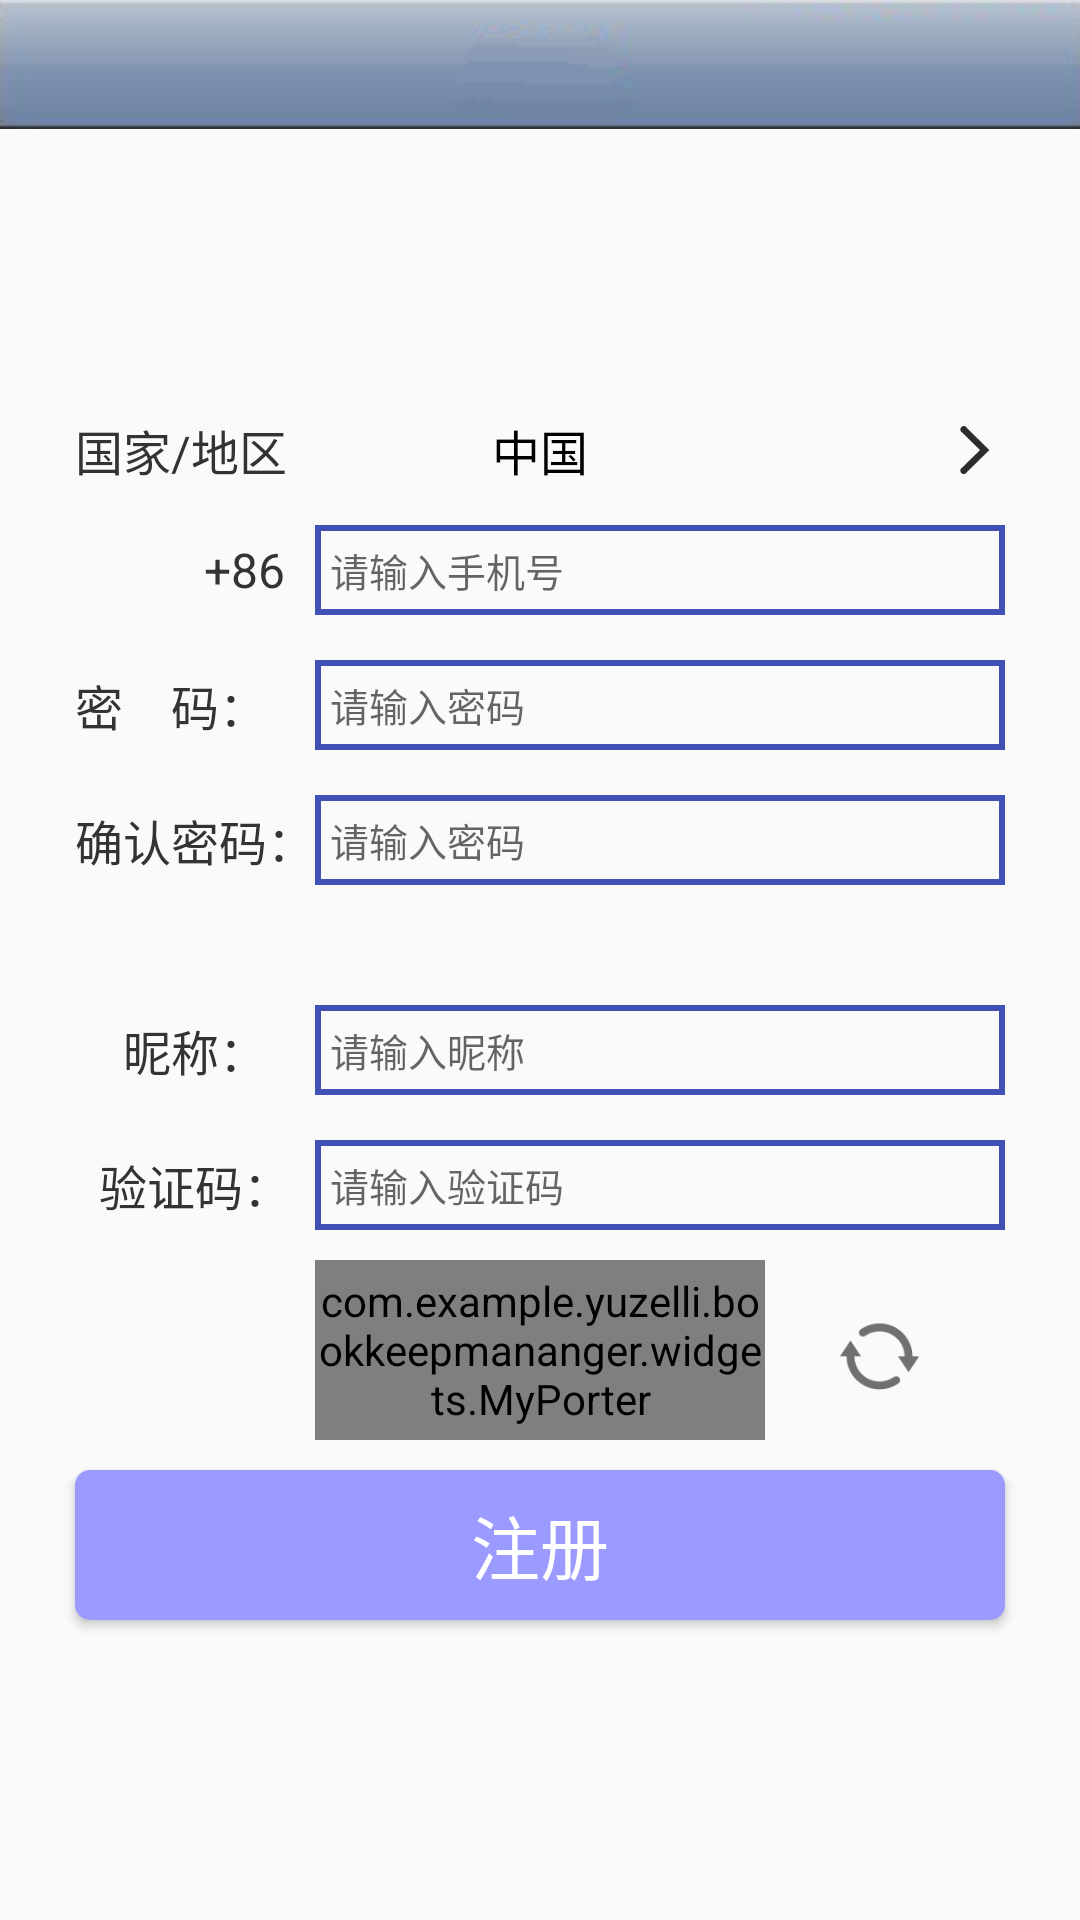

This screen was rendered from an Android layout file. Write that file and the resources it references.
<!-- AndroidManifest.xml: application theme AppTheme -->
<!-- res/layout/activity_register.xml -->
<?xml version="1.0" encoding="utf-8"?>
<RelativeLayout xmlns:android="http://schemas.android.com/apk/res/android"
    xmlns:tools="http://schemas.android.com/tools"
    android:id="@+id/activity_login"
    android:layout_width="match_parent"
    android:layout_height="match_parent"
    tools:context="com.example.yuzelli.bookkeepmananger.view.activity.LoginActivity">

    <include layout="@layout/headtitle_layout" />

    <LinearLayout
        android:layout_width="match_parent"
        android:layout_height="wrap_content"
        android:layout_above="@+id/v_center"
        android:layout_marginLeft="25dp"
        android:layout_marginRight="25dp"
        android:layout_marginBottom="25dp"
        android:orientation="vertical">

        <RelativeLayout
            android:id="@+id/rl_contry"
            android:layout_width="match_parent"
            android:layout_height="30dp">

            <TextView
                android:layout_width="wrap_content"
                android:layout_height="match_parent"
                android:gravity="center"
                android:text="国家/地区"
                android:textColor="@color/text_title_color"
                android:textSize="16sp" />
            <TextView
                android:id="@+id/tv_contry"
                android:layout_width="wrap_content"
                android:layout_height="match_parent"
                android:gravity="center"
                android:text="中国"
                android:layout_centerInParent="true"
                android:textColor="@color/black"
                android:textSize="16sp" />
            <ImageView
                android:layout_width="20dp"
                android:layout_height="20dp"
                android:layout_centerVertical="true"
                android:layout_alignParentRight="true"
                android:src="@drawable/ic_reght2"/>


        </RelativeLayout>
        <RelativeLayout
            android:layout_width="match_parent"
            android:layout_marginTop="10dp"
            android:layout_height="30dp">

            <TextView
                android:id="@+id/tv_phone"
                android:layout_width="80dp"
                android:layout_height="match_parent"
                android:gravity="right|center_vertical"
                android:paddingRight="10dp"
                android:text="+86"
                android:textColor="@color/text_title_color"
                android:textSize="16sp" />

            <EditText
                android:id="@+id/et_phone"
                android:layout_width="match_parent"
                android:layout_height="match_parent"
                android:layout_toRightOf="@+id/tv_phone"
                android:hint="请输入手机号"
                android:paddingLeft="5dp"
                android:textSize="13sp"
                android:background="@drawable/view_shape_line"
                android:textColor="@color/text_title_color" />
        </RelativeLayout>

        <RelativeLayout
            android:layout_width="match_parent"
            android:layout_marginTop="15dp"
            android:layout_height="30dp">

            <TextView
                android:id="@+id/tv_password"
                android:layout_width="80dp"
                android:layout_height="match_parent"
                android:gravity="center"
                android:text="密    码：    "
                android:textColor="@color/text_title_color"
                android:textSize="16sp" />

            <EditText
                android:id="@+id/et_password"
                android:layout_width="match_parent"
                android:layout_height="match_parent"
                android:layout_toRightOf="@+id/tv_password"
                android:hint="请输入密码"
                android:paddingLeft="5dp"
                android:textSize="13sp"
                android:inputType="textPassword"
                android:background="@drawable/view_shape_line"
                android:textColor="@color/text_title_color" />
        </RelativeLayout>
        <RelativeLayout
            android:layout_width="match_parent"
            android:layout_marginTop="15dp"
            android:layout_height="30dp">

            <TextView
                android:id="@+id/tv_ok_password"
                android:layout_width="80dp"
                android:layout_height="match_parent"
                android:gravity="center"
                android:text="确认密码："
                android:textColor="@color/text_title_color"
                android:textSize="16sp" />

            <EditText
                android:id="@+id/et_ok_password"
                android:layout_width="match_parent"
                android:layout_height="match_parent"
                android:layout_toRightOf="@+id/tv_ok_password"
                android:hint="请输入密码"
                android:paddingLeft="5dp"
                android:textSize="13sp"
                android:inputType="textPassword"
                android:background="@drawable/view_shape_line"
                android:textColor="@color/text_title_color" />
        </RelativeLayout>

    </LinearLayout>

    <View
        android:id="@+id/v_center"
        android:layout_width="match_parent"
        android:layout_height="0dp"
        android:layout_centerInParent="true" />
    <RelativeLayout
        android:id="@+id/rl_name"
        android:layout_width="match_parent"
        android:layout_marginTop="15dp"
        android:layout_below="@+id/v_center"
        android:layout_marginLeft="25dp"
        android:layout_marginRight="25dp"
        android:layout_height="30dp">

        <TextView
            android:id="@+id/tv_name"
            android:layout_width="80dp"
            android:layout_height="match_parent"
            android:gravity="center"
            android:text="昵称："
            android:textColor="@color/text_title_color"
            android:textSize="16sp" />

        <EditText
            android:id="@+id/et_name"
            android:layout_width="match_parent"
            android:layout_height="match_parent"
            android:layout_toRightOf="@+id/tv_name"
            android:hint="请输入昵称"
            android:paddingLeft="5dp"
            android:textSize="13sp"
            android:inputType="textPassword"
            android:background="@drawable/view_shape_line"
            android:textColor="@color/text_title_color" />
    </RelativeLayout>
    <RelativeLayout
        android:id="@+id/rl_content"
        android:layout_width="match_parent"
        android:layout_marginTop="15dp"
        android:layout_below="@+id/rl_name"
        android:layout_marginLeft="25dp"
        android:layout_marginRight="25dp"
        android:layout_height="30dp">

        <TextView
            android:id="@+id/tv_version"
            android:layout_width="80dp"
            android:layout_height="match_parent"
            android:gravity="center"
            android:text="验证码："
            android:textColor="@color/text_title_color"
            android:textSize="16sp" />

        <EditText
            android:id="@+id/et_version"
            android:layout_width="match_parent"
            android:layout_height="match_parent"
            android:layout_toRightOf="@+id/tv_version"
            android:hint="请输入验证码"
            android:paddingLeft="5dp"
            android:textSize="13sp"
            android:inputType="textPassword"
            android:background="@drawable/view_shape_line"
            android:textColor="@color/text_title_color" />
    </RelativeLayout>

    <com.example.yuzelli.bookkeepmananger.widgets.MyPorter
       android:id="@+id/myPorter"
        android:layout_width="150dp"
        android:layout_height="60dp"
        android:layout_marginTop="10dp"
        android:layout_centerHorizontal="true"
        android:layout_below="@+id/rl_content"/>
    <ImageView
        android:id="@+id/img_refresh"
        android:layout_width="30dp"
        android:layout_height="30dp"
        android:src="@drawable/ic_refresh"
        android:layout_below="@+id/rl_content"
        android:layout_toEndOf="@+id/myPorter"
        android:layout_marginStart="24dp"
        android:layout_marginTop="28dp" />
    <Button
        android:id="@+id/btn_register"
        android:layout_width="match_parent"
        android:layout_height="50dp"
        android:layout_marginLeft="25dp"
        android:layout_marginRight="25dp"
        android:background="@drawable/view_shape_blue"
        android:textSize="23sp"
        android:textColor="@color/white"
        android:gravity="center"
        android:text="注册"
        android:layout_marginTop="10dp"
        android:layout_below="@+id/myPorter"/>




</RelativeLayout>
<!-- res/layout/headtitle_layout.xml (included above) -->
<?xml version="1.0" encoding="utf-8"?>
<RelativeLayout xmlns:android="http://schemas.android.com/apk/res/android"
    android:layout_width="match_parent"
    android:layout_height="43dp"
    android:background="@drawable/bg_head_title">

    <ImageView
        android:layout_width="33dp"
        android:layout_height="33dp"
        android:src="@drawable/ic_back"
        android:layout_centerVertical="true"
        android:layout_marginLeft="5dp"
        android:visibility="gone"
        android:id="@+id/img_back" />
    <TextView
        android:id="@+id/tv_title"
        android:layout_width="wrap_content"
        android:layout_height="wrap_content"
        android:textColor="@color/white"
        android:textSize="20sp"
        android:layout_centerInParent="true"
        />
    <TextView
        android:id="@+id/tv_right"
        android:layout_width="wrap_content"
        android:layout_height="wrap_content"
        android:textColor="@color/black"
        android:textSize="20sp"
        android:layout_alignParentRight="true"
        android:layout_marginRight="10dp"
        android:layout_centerVertical="true"
        android:padding="5dp"
        android:visibility="gone"
        android:gravity="center"
        />

</RelativeLayout>
<!-- resources referenced by this layout -->
<resources>
  <color name="black">#000000</color>
  <color name="text_title_color">#333333</color>
  <color name="white">#ffffff</color>
  <!-- drawable bg_head_title: png bitmap (drawable, 4271 bytes) -->
  <!-- drawable ic_back: png bitmap (drawable, 2419 bytes) -->
  <!-- drawable ic_refresh: png bitmap (drawable, 1082 bytes) -->
  <!-- drawable ic_reght2: png bitmap (drawable, 577 bytes) -->
  <!-- drawable view_shape_blue (drawable) -->
  <?xml version="1.0" encoding="utf-8"?>
  <shape xmlns:android="http://schemas.android.com/apk/res/android">
      <solid android:color="#9B9AFF"/>
      <corners android:topLeftRadius="5dp"
          android:topRightRadius="5dp"
          android:bottomLeftRadius="5dp"
          android:bottomRightRadius="5dp"/>
  </shape>
  <!-- drawable view_shape_line (drawable) -->
  <?xml version="1.0" encoding="utf-8"?>
  <shape xmlns:android="http://schemas.android.com/apk/res/android">
  
      <stroke
          android:width="2dp"
          android:color="@color/colorPrimary"
          />
  </shape>
  <style name="AppTheme" parent="Theme.AppCompat.Light.DarkActionBar">
          
          <item name="colorPrimary">@color/colorPrimary</item>
          <item name="colorPrimaryDark">@color/colorPrimaryDark</item>
          <item name="colorAccent">@color/colorAccent</item>
      </style>
  <color name="colorPrimary">#3F51B5</color>
  <color name="colorPrimaryDark">#303F9F</color>
  <color name="colorAccent">#FF4081</color>
</resources>
